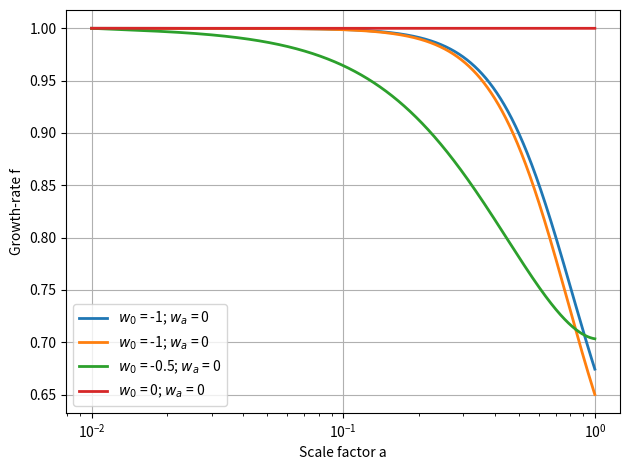

Here is the Python script that generated this plot:
import matplotlib.pyplot as plt
import numpy as np
from scipy.integrate import odeint


H_0 = 73.2

# $w(a) = w_0 + (1-a)w_a $

w_0_list = [-1, -1, -0.5, 0]
w_a_list = [0, 0, 0, 0]
Omega_Lambda_liste = [0.69, 0.72, 0.69, 0]

plt.figure() 

for i, W_0 in enumerate(w_0_list):
    W_a = w_a_list[i]
    Omega_Lambda = Omega_Lambda_liste[i]
    Omega_m = 1 - Omega_Lambda

    def H(a):
        return H_0 *np.sqrt(Omega_m * a**-3 + Omega_Lambda*a**(-3*(1 + W_0 + W_a))*np.exp(-3*W_a*(1-a)))

    def H_prime(a):
        u_prime = Omega_m * a**(-3) + (1 + W_0 + W_a + a)*Omega_Lambda* a**(-3*(1 + W_0 + W_a))*np.exp(-3*W_a*(1-a))
        H_prime = - H_0 **2 * 3/2 * u_prime / H(a)
        return H_prime
    
    def Omega_m_a(a):
        return Omega_m / (Omega_m + Omega_Lambda * a ** (-3*(W_0 + W_a)) * np.exp(-3*W_a*(1-a)))

    def df_over_dlna(f, ln_a):
        #f' = df/dlna
        a = np.exp(ln_a)
        #f' = - f² - \left( 2 + \frac{H\prime}{H} \right) f + \frac{3}{2}\Omega_m(a, w_a, w_0) 
        deriv = -f**2 - (2 + H_prime(a)/H(a))*f + 1.5*Omega_m_a(a)
        return deriv

    #-- Definition of \"time\" = ln(a)Hi, I'm going to grab lunch at the cafeteria and join today's speaker. Would you be interested in join?
    a = 10.**np.linspace(-2, 0, 10000)  #de 10**-2 à 10**0
    ln_a = np.log(a)

    #-- Initial condition - pour z bien supérieur à 1 (2)
    f0 = 1
    f = odeint(df_over_dlna, f0, ln_a)

    

    plt.plot(a, f, 
        linestyle='-', color=f'C{i}', linewidth=2, label=f'$w_0$ = {W_0}; $w_a$ = {W_a}')


plt.xlabel('Scale factor a')
plt.ylabel('Growth-rate f')
plt.xscale('log')
plt.grid(True)
plt.legend()
plt.tight_layout()
plt.show()